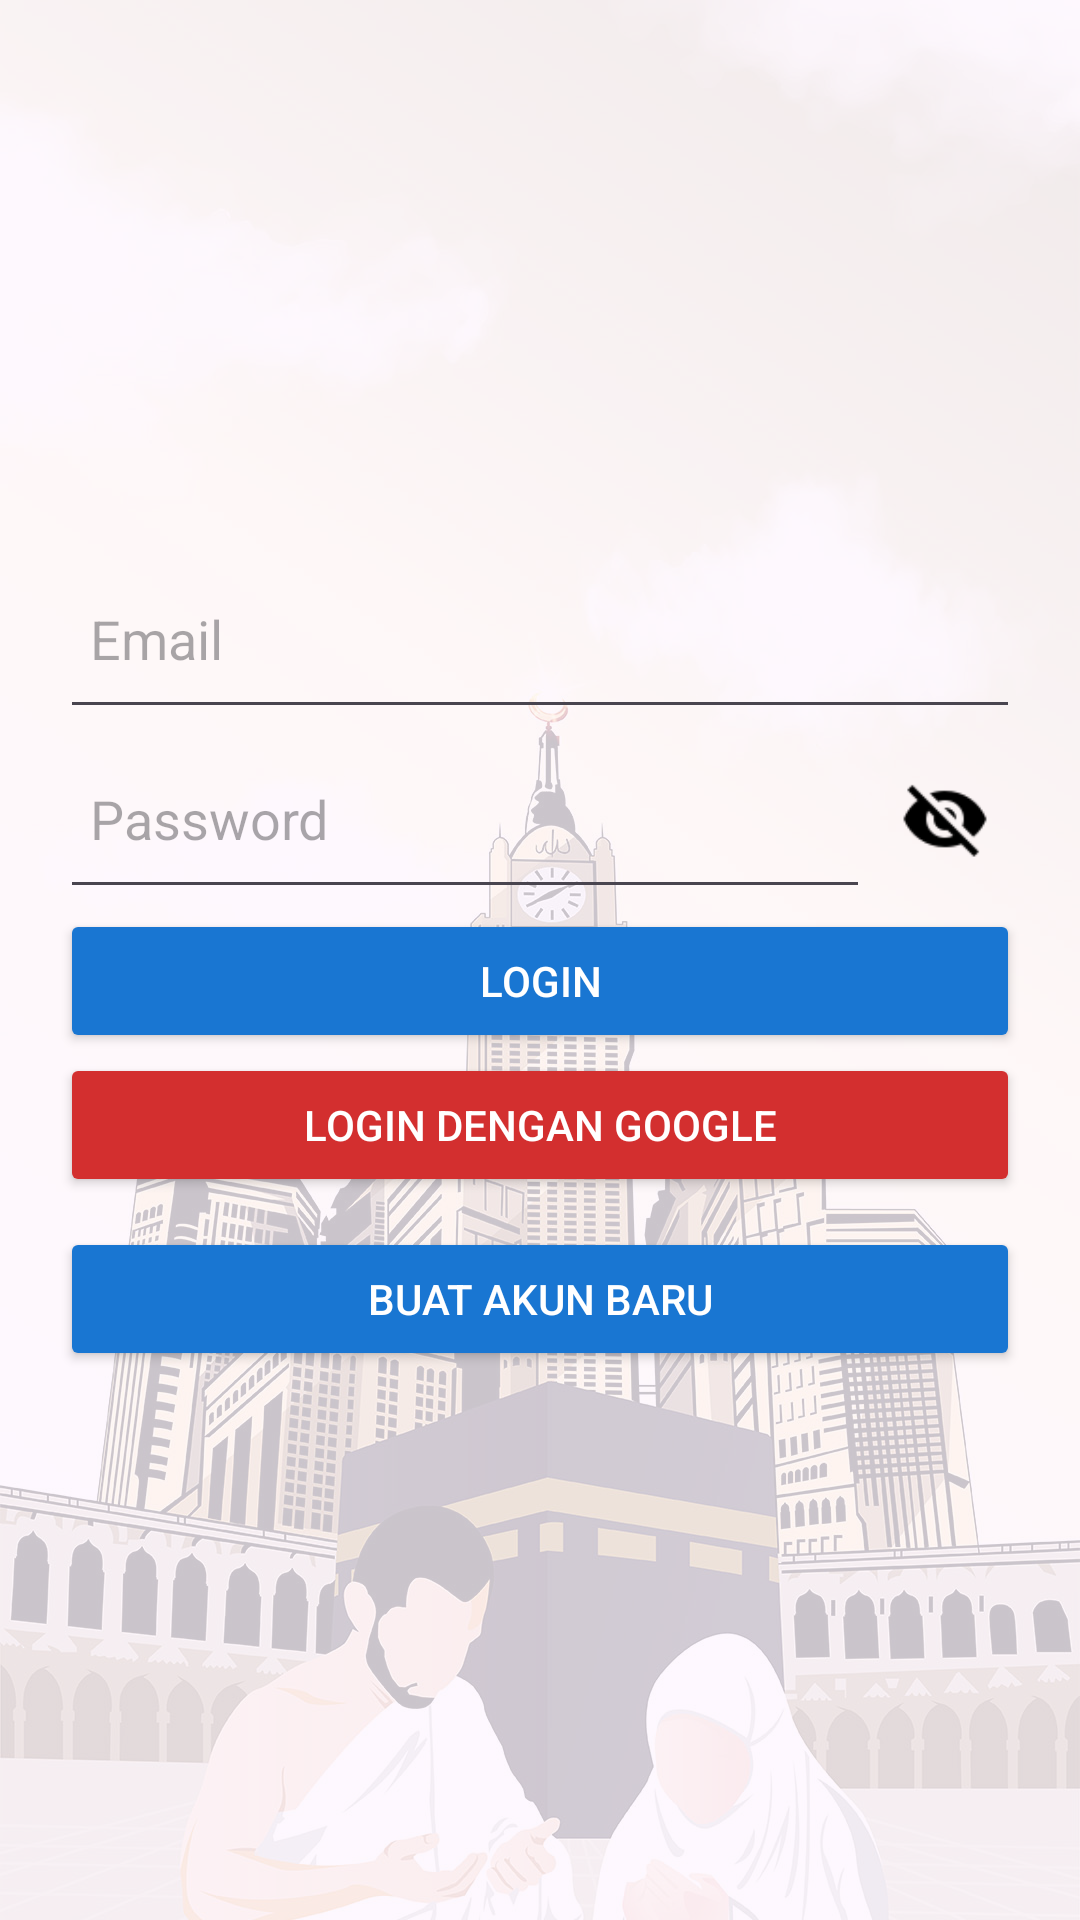

Reconstruct the res/layout file that produces this screen, plus the resources it refers to.
<!-- AndroidManifest.xml: application theme Theme.Muttawif -->
<!-- res/layout/activity_login.xml -->
<?xml version="1.0" encoding="utf-8"?>
<FrameLayout xmlns:android="http://schemas.android.com/apk/res/android"
    xmlns:tools="http://schemas.android.com/tools"
    android:layout_width="match_parent"
    android:layout_height="match_parent">

    <ImageView
        android:layout_width="match_parent"
        android:layout_height="match_parent"
        android:src="@drawable/backgroundmuttowif"
        android:scaleType="centerCrop"
        android:alpha="0.2"
        tools:ignore="ContentDescription" />

    <LinearLayout
        android:layout_width="match_parent"
        android:layout_height="match_parent"
        android:orientation="vertical"
        android:gravity="center"
        android:padding="20dp">

        <EditText
            android:id="@+id/editEmail"
            android:layout_width="match_parent"
            android:layout_height="60dp"
            android:hint="Email"
            android:inputType="textEmailAddress"
            android:minHeight="48dp"
            android:padding="10dp"
            tools:ignore="Autofill,HardcodedText" />

        <LinearLayout
            android:layout_width="match_parent"
            android:layout_height="wrap_content"
            android:orientation="horizontal"
            android:gravity="center_vertical">

            <EditText
                android:id="@+id/editPassword"
                android:layout_width="0dp"
                android:layout_weight="1"
                android:layout_height="60dp"
                android:hint="Password"
                android:inputType="textPassword"
                android:minHeight="48dp"
                android:padding="10dp"
                tools:ignore="Autofill,HardcodedText" />

            <ImageView
                android:id="@+id/passwordToggle"
                android:layout_width="50dp"
                android:layout_height="50dp"
                android:src="@drawable/ic_visibility_off"
                android:padding="10dp"
                tools:ignore="ContentDescription" />
        </LinearLayout>

        <Button
            android:id="@+id/buttonLogin"
            android:layout_width="match_parent"
            android:layout_height="wrap_content"
            android:text="Login"
            android:backgroundTint="#1976D2"
            android:textColor="#FFFFFF"
            android:padding="10dp"
            tools:ignore="HardcodedText" />

        <Button
            android:id="@+id/buttonGoogleLogin"
            android:layout_width="match_parent"
            android:layout_height="wrap_content"
            android:text="Login dengan Google"
            android:backgroundTint="#D32F2F"
            android:textColor="#FFFFFF"
            android:padding="10dp"
            tools:ignore="HardcodedText" />

        <Button
            android:id="@+id/buttonGotoSignup"
            android:layout_width="match_parent"
            android:layout_height="wrap_content"
            android:text="Buat Akun Baru"
            android:backgroundTint="#1976D2"
            android:textColor="#FFFFFF"
            android:layout_marginTop="10dp"
            tools:ignore="HardcodedText" />

        <ProgressBar
            android:id="@+id/progressBar"
            android:layout_width="wrap_content"
            android:layout_height="wrap_content"
            android:visibility="gone"
            android:layout_gravity="center" />
    </LinearLayout>
</FrameLayout>
<!-- resources referenced by this layout -->
<resources>
  <!-- drawable backgroundmuttowif: jpg bitmap (drawable, 377554 bytes) -->
  <!-- drawable ic_visibility_off: png bitmap (drawable, 876 bytes) -->
  <style name="Theme.Muttawif" parent="Base.Theme.Muttawif" />
  <style name="Base.Theme.Muttawif" parent="Theme.Material3.DayNight.NoActionBar">
          
          
      </style>
</resources>
